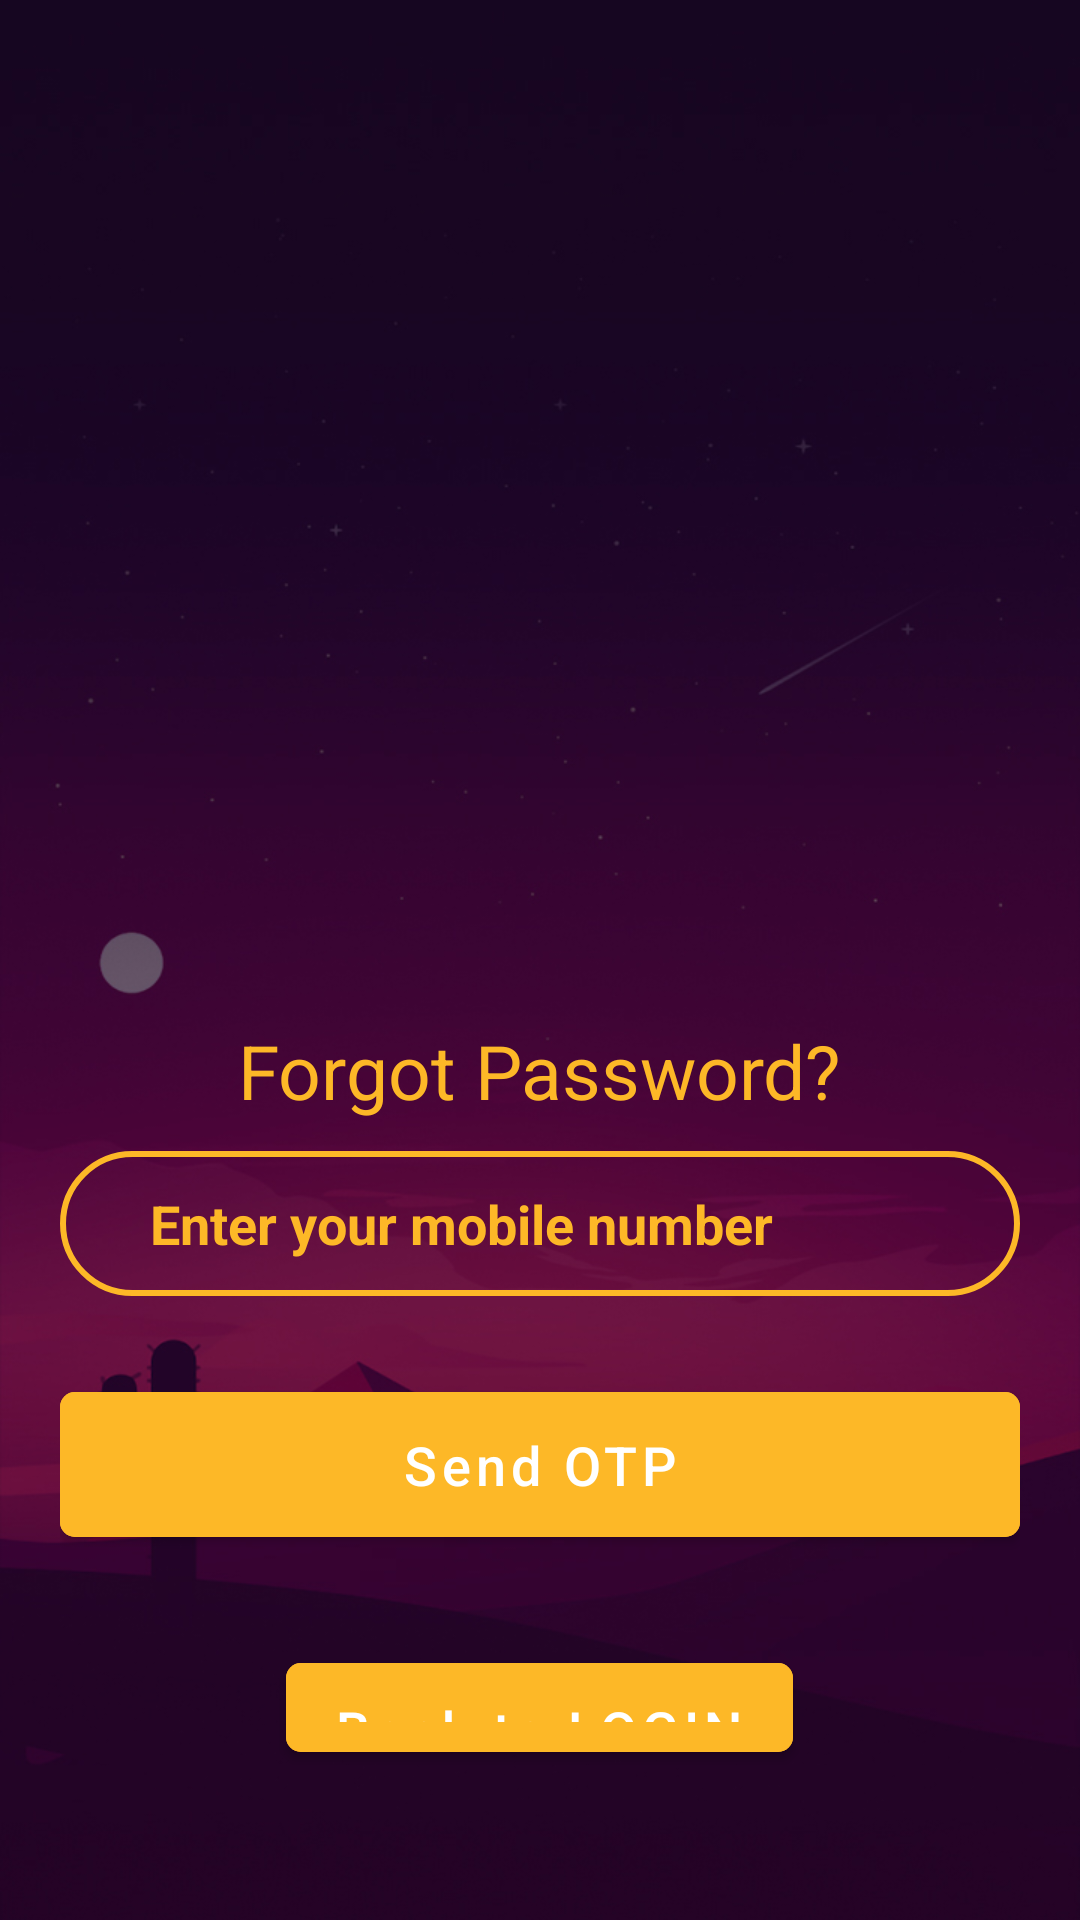

The Android layout XML behind this screen, and the referenced resources:
<!-- AndroidManifest.xml: application theme Theme.SattaMatka -->
<!-- res/layout/activity_for_pass.xml -->
<?xml version="1.0" encoding="utf-8"?>
<RelativeLayout xmlns:android="http://schemas.android.com/apk/res/android"
    xmlns:app="http://schemas.android.com/apk/res-auto"
    xmlns:tools="http://schemas.android.com/tools"
    android:layout_width="match_parent"
    android:layout_height="match_parent"
    android:background="@drawable/background"
    android:orientation="vertical"
    tools:context=".sfdghj.ForPassActivity">

    <com.google.android.material.textview.MaterialTextView
        android:layout_width="match_parent"
        android:layout_height="wrap_content"
        android:id="@+id/dataConText"
        android:text="@string/you_are_not_connected_to_internet"
        android:textColor="@color/black"
        android:background="@color/warn_red"
        android:padding="5dp"
        android:visibility="gone"
        android:elevation="1dp"
        />

    <LinearLayout
        android:layout_width="match_parent"
        android:layout_height="wrap_content"
        android:orientation="vertical"
        android:padding="20dp">

        <com.google.android.material.card.MaterialCardView
            android:layout_width="160dp"
            android:layout_height="160dp"
            android:layout_gravity="center_horizontal"
            android:layout_marginVertical="80dp"
            app:cardBackgroundColor="@color/white"
            android:visibility="invisible"
            app:cardCornerRadius="80dp">

            <com.google.android.material.imageview.ShapeableImageView
                android:layout_width="179dp"
                android:layout_height="182dp"
                android:layout_gravity="center"
                android:background="@color/backa1"
                android:src="@drawable/fojilogo" />
        </com.google.android.material.card.MaterialCardView>

        <com.google.android.material.textview.MaterialTextView
            android:id="@+id/text_forgot"
            android:layout_width="wrap_content"
            android:layout_height="wrap_content"
            android:layout_gravity="center"
            android:layout_marginHorizontal="15dp"
            android:gravity="center"
            android:text="Forgot Password?"
            android:textColor="@color/textViewColor1"
            android:textSize="25sp" />

        <com.google.android.material.textfield.TextInputEditText
            android:id="@+id/phone_num"
            android:layout_width="match_parent"
            android:layout_height="wrap_content"
            android:layout_marginVertical="10dp"
            android:background="@drawable/rounded_edittext_focused"
            android:drawableStart="@drawable/ic_phone_icon_01"
            android:drawablePadding="12dp"
            android:drawableTint="@color/btnTextColor"
            android:hint="@string/enter_mobile_number"
            android:inputType="number"
            android:maxLength="10"
            android:paddingHorizontal="30dp"
            android:paddingVertical="12dp"
            android:singleLine="true"
            android:textColor="@color/textViewColor1"
            android:textColorHint="@color/textViewColor1"
            android:textCursorDrawable="@drawable/ic_cursor"
            android:textStyle="bold"
            tools:targetApi="m" />

        <com.google.android.material.button.MaterialButton
            android:layout_width="match_parent"
            android:layout_height="wrap_content"
            android:layout_marginTop="16dp"
            android:backgroundTint="@color/textViewColor1"
            android:onClick="sendOTP"
            android:paddingVertical="12dp"
            android:text="Send OTP"
            android:textAllCaps="false"
            android:textColor="@color/btnTextColor"
            android:textSize="18sp"
            app:cornerRadius="5dp" />

        <com.google.android.material.button.MaterialButton
            android:layout_width="wrap_content"
            android:layout_height="wrap_content"
            android:layout_gravity="center_horizontal"
            android:layout_marginVertical="30dp"
            android:backgroundTint="@color/textViewColor1"
            android:onClick="backToLogin"
            android:paddingVertical="10dp"
            android:text="@string/back_login"
            android:textAllCaps="false"
            android:textColor="@color/btnTextColor"
            android:textSize="18sp"
            app:cornerRadius="5dp" />
    </LinearLayout>
    <ProgressBar
        android:layout_width="wrap_content"
        android:layout_height="wrap_content"
        android:id="@+id/progressBar"
        android:visibility="gone"
        android:indeterminateTint="@color/red"
        android:layout_centerInParent="true"/>

</RelativeLayout>
<!-- resources referenced by this layout -->
<resources>
  <color name="backa1">#EEEEEE</color>
  <color name="black">#FF000000</color>
  <color name="btnTextColor">#ffffff</color>
  <color name="red">#FF0000</color>
  <color name="textViewColor1">#FDB827</color>
  <color name="warn_red">#ec5645</color>
  <color name="white">#FFFFFFFF</color>
  <!-- drawable background: jpg bitmap (drawable, 113684 bytes) -->
  <!-- drawable fojilogo: png bitmap (drawable, 901104 bytes) -->
  <!-- drawable ic_cursor (drawable) -->
  <?xml version="1.0" encoding="utf-8"?>
  <layer-list xmlns:android="http://schemas.android.com/apk/res/android">
      <item>
          <shape android:shape="rectangle">
              <solid android:color="@color/textViewColor1" />
              <size android:width="2dp"/>
          </shape>
      </item>
  
  
  </layer-list>
  <!-- drawable rounded_edittext_focused (drawable) -->
  <?xml version="1.0" encoding="utf-8"?>
  <shape xmlns:android="http://schemas.android.com/apk/res/android"
      android:shape="rectangle" android:padding="10dp">
  
      <solid android:color="#00000000"/>
      <stroke android:width="2dp" android:color="@color/textViewColor1" />
      <corners
         android:radius="360dp" />
  </shape>
  <string name="back_login">Back to LOGIN</string>
  <string name="enter_mobile_number">Enter your mobile number</string>
  <string name="you_are_not_connected_to_internet">You are not connected to internet. Please check your internet connection</string>
  <style name="Theme.SattaMatka" parent="Theme.MaterialComponents.Light.NoActionBar">
  
  
      
          <item name="colorPrimary">@color/purple_500</item>
          <item name="colorPrimaryVariant">@color/purple_700</item>
          <item name="colorOnPrimary">@color/white</item>
          
          <item name="colorSecondary">@color/teal_200</item>
          <item name="colorSecondaryVariant">@color/teal_700</item>
          <item name="colorOnSecondary">@color/black</item>
          
          <item name="android:statusBarColor" tools:targetApi="l">#05020b</item>
          
          <item name="android:actionButtonStyle">@style/ActionButtonStyle</item>
          <item name="android:forceDarkAllowed" tools:targetApi="q">false</item>
          <item name="android:windowLightStatusBar" tools:targetApi="m">false</item>
      </style>
  <color name="purple_500">@color/transparent</color>
  <color name="purple_700">#1b244f</color>
  <color name="teal_200">#1b244f</color>
  <color name="teal_700">#FF018786</color>
  <style name="ActionButtonStyle" parent="Widget.AppCompat.ActionButton">
          <item name="android:minWidth">0dip</item>
          <item name="android:paddingStart">0dip</item>
      </style>
  <color name="transparent">#00000000</color>
</resources>
